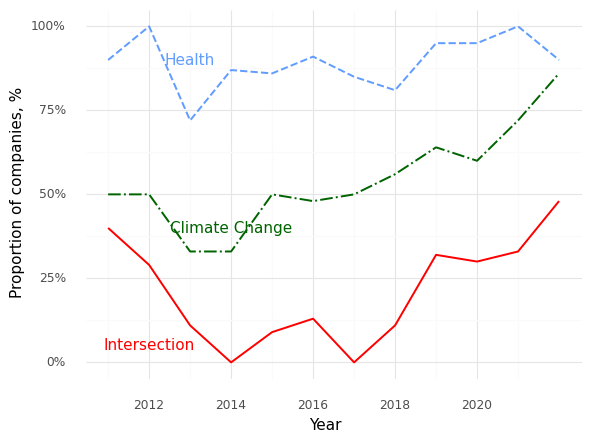

The data file committed next to this chart (first rows):
, Year, Climate (Prop), Health (Prop), Intersection (Prop)
0, 2011, 0.5, 0.9, 0.4
1, 2012, 0.5, 1.0, 0.29
2, 2013, 0.33, 0.72, 0.11
3, 2014, 0.33, 0.87, 0.0
4, 2015, 0.5, 0.86, 0.09
5, 2016, 0.48, 0.91, 0.13
6, 2017, 0.5, 0.85, 0.0
7, 2018, 0.56, 0.81, 0.11
8, 2019, 0.64, 0.95, 0.32
9, 2020, 0.6, 0.95, 0.3
10, 2021, 0.72, 1.0, 0.33
11, 2022, 0.86, 0.9, 0.48
